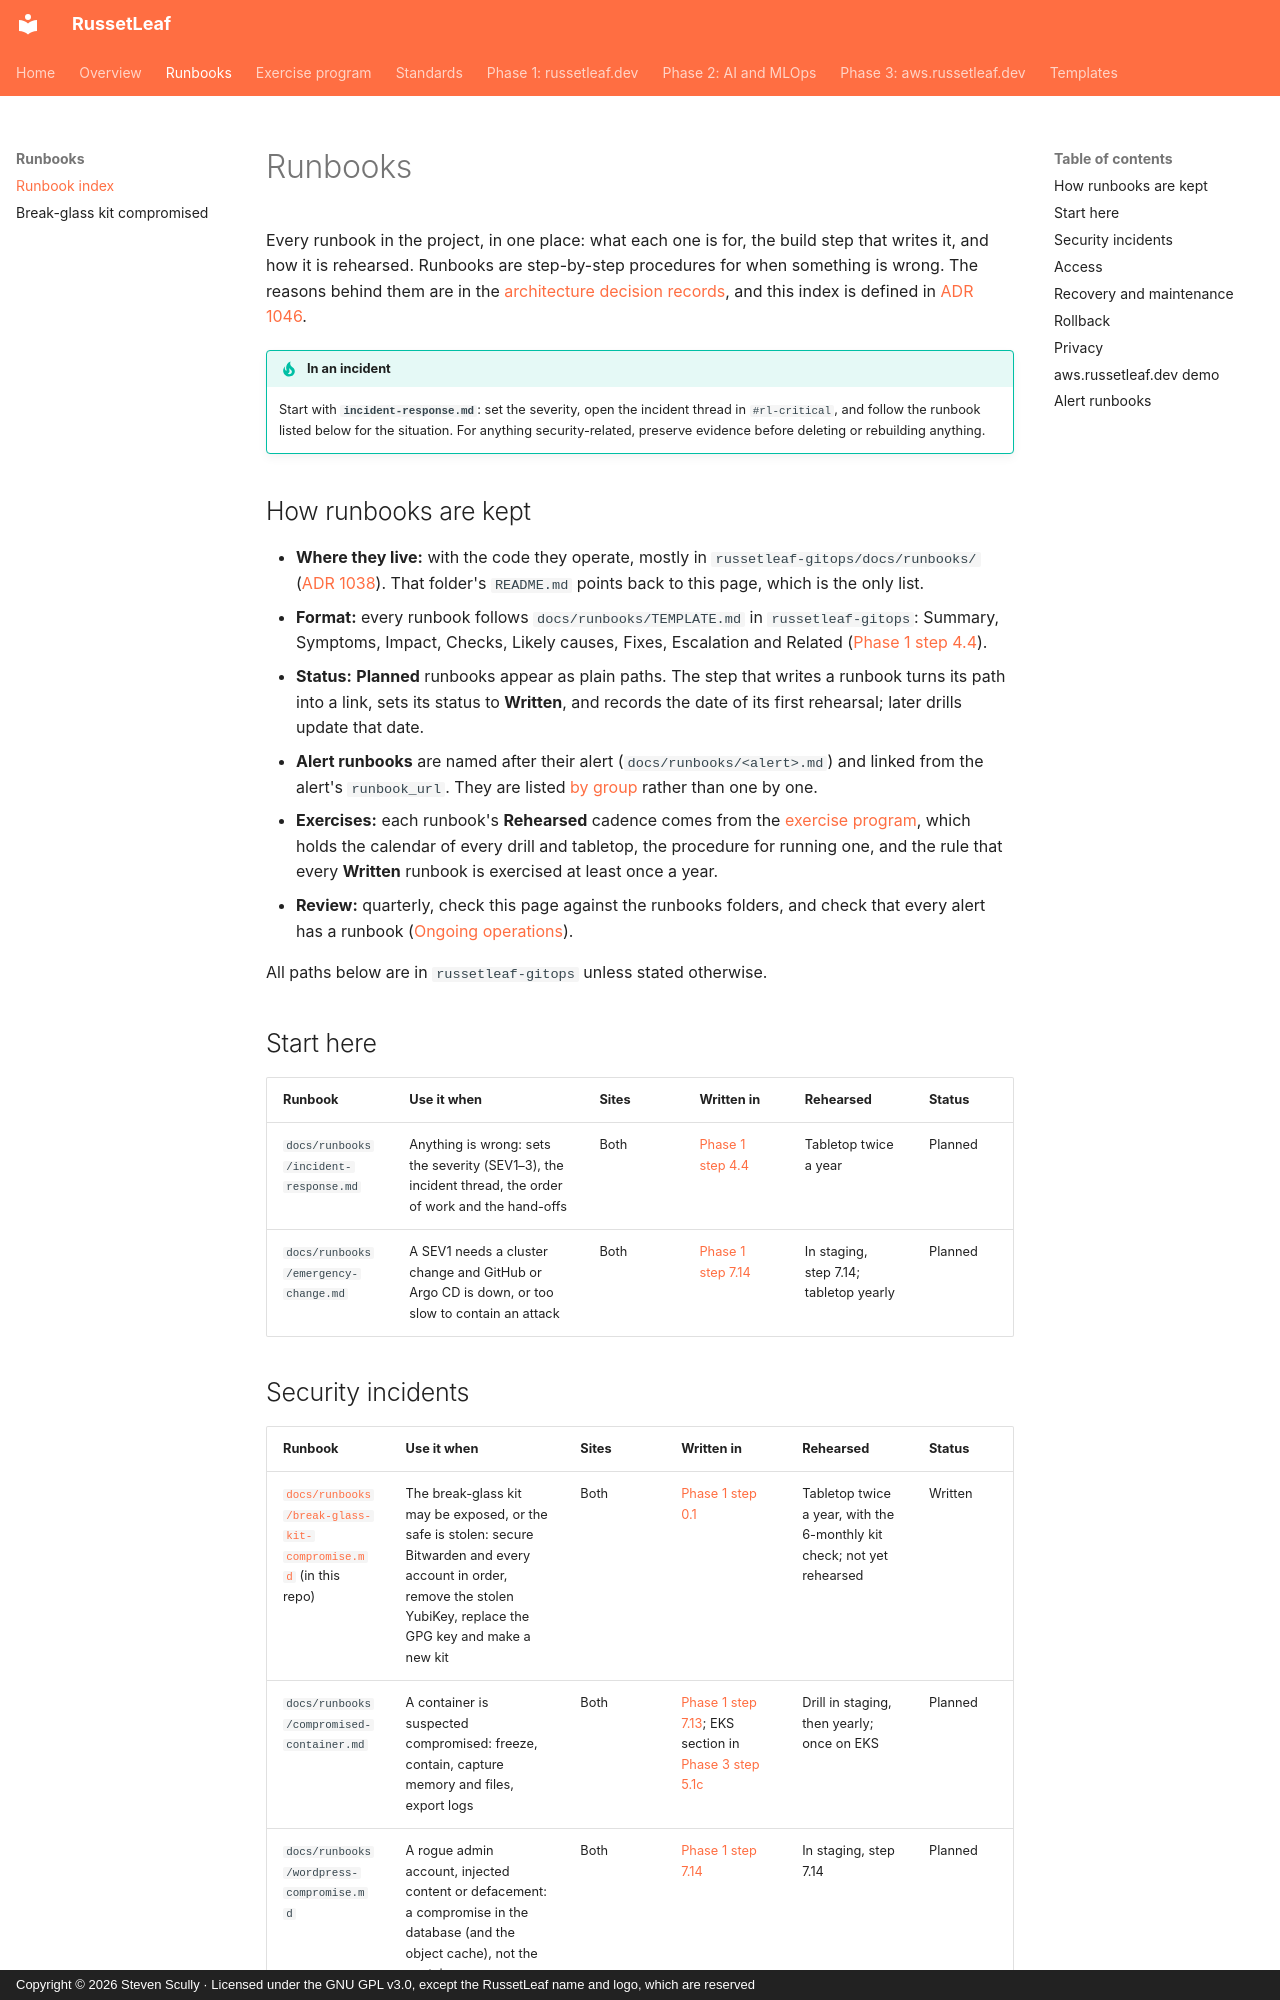

repository: russetleaf/russetleaf-docs · page: runbooks/index.html · generator: mkdocs · copyright: Copyright © 2026 Steven Scully · Licensed under the GNU GPL v3.0, except the RussetLeaf name and logo, which are reserved

# Runbooks

Every runbook in the project, in one place: what each one is for, the build step that writes it, and how it is rehearsed. Runbooks are step-by-step procedures for when something is wrong. The reasons behind them are in the [architecture decision records](overview.md#architecture-decision-records), and this index is defined in [ADR 1046](phase-1-russetleaf-dev/adr/1046-incident-response-and-runbook-index.md).

!!! tip "In an incident"
    Start with **`incident-response.md`**: set the severity, open the incident thread in `#rl-critical`, and follow the runbook listed below for the situation. For anything security-related, preserve evidence before deleting or rebuilding anything.

## How runbooks are kept

- **Where they live:** with the code they operate, mostly in `russetleaf-gitops/docs/runbooks/` ([ADR 1038](phase-1-russetleaf-dev/adr/1038-documentation-repo-and-site.md)). That folder's `README.md` points back to this page, which is the only list.
- **Format:** every runbook follows `docs/runbooks/TEMPLATE.md` in `russetleaf-gitops`: Summary, Symptoms, Impact, Checks, Likely causes, Fixes, Escalation and Related ([Phase 1 step 4.4](phase-1-russetleaf-dev/plan.md#step-44-monitoring)).
- **Status:** **Planned** runbooks appear as plain paths. The step that writes a runbook turns its path into a link, sets its status to **Written**, and records the date of its first rehearsal; later drills update that date.
- **Alert runbooks** are named after their alert (`docs/runbooks/<alert>.md`) and linked from the alert's `runbook_url`. They are listed [by group](#alert-runbooks) rather than one by one.
- **Exercises:** each runbook's **Rehearsed** cadence comes from the [exercise program](exercises.md), which holds the calendar of every drill and tabletop, the procedure for running one, and the rule that every **Written** runbook is exercised at least once a year.
- **Review:** quarterly, check this page against the runbooks folders, and check that every alert has a runbook ([Ongoing operations](phase-1-russetleaf-dev/plan.md#ongoing-operations-after-the-build)).

All paths below are in `russetleaf-gitops` unless stated otherwise.

## Start here

| Runbook | Use it when | Sites | Written in | Rehearsed | Status |
|---|---|---|---|---|---|
| `docs/runbooks/incident-response.md` | Anything is wrong: sets the severity (SEV1–3), the incident thread, the order of work and the hand-offs | Both | [Phase 1 step 4.4](phase-1-russetleaf-dev/plan.md#step-44-monitoring) | Tabletop twice a year | Planned |
| `docs/runbooks/emergency-change.md` | A SEV1 needs a cluster change and GitHub or Argo CD is down, or too slow to contain an attack | Both | [Phase 1 step 7.14](phase-1-russetleaf-dev/plan.md#step-714-incident-runbooks-and-tabletop-drills) | In staging, step 7.14; tabletop yearly | Planned |
